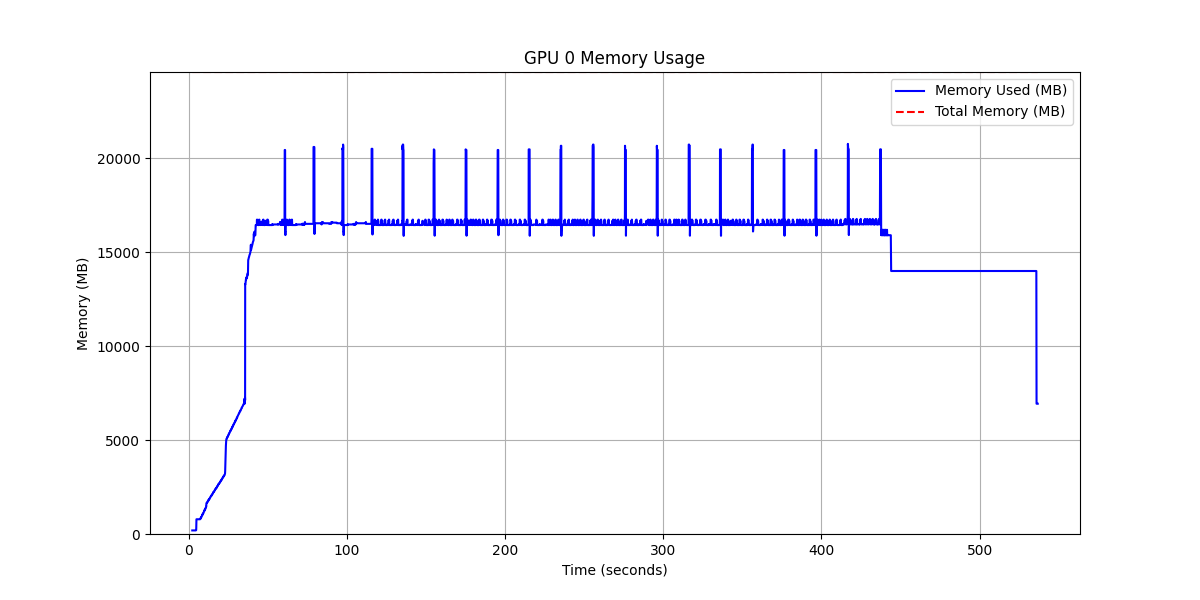

The file beside this chart, header and first rows:
timestamp, memory_used_mb, memory_total_mb, utilization_pct
2.147, 190, 24576, 0.7731
2.304, 190, 24576, 0.7731
2.401, 190, 24576, 0.7731
2.52, 190, 24576, 0.7731
2.671, 190, 24576, 0.7731
2.786, 190, 24576, 0.7731
2.873, 190, 24576, 0.7731
2.955, 190, 24576, 0.7731
3.042, 190, 24576, 0.7731
3.149, 190, 24576, 0.7731
3.271, 190, 24576, 0.7731
3.337, 190, 24576, 0.7731
3.419, 190, 24576, 0.7731
3.513, 190, 24576, 0.7731
3.602, 190, 24576, 0.7731
3.668, 190, 24576, 0.7731
3.754, 190, 24576, 0.7731
3.833, 190, 24576, 0.7731
3.929, 190, 24576, 0.7731
4.001, 190, 24576, 0.7731
4.095, 190, 24576, 0.7731
4.18, 190, 24576, 0.7731
4.224, 190, 24576, 0.7731
4.292, 190, 24576, 0.7731
4.393, 190, 24576, 0.7731
4.469, 200, 24576, 0.8138
4.619, 208, 24576, 0.8464
4.675, 350, 24576, 1.424
4.733, 784, 24576, 3.19
4.79, 784, 24576, 3.19
4.846, 784, 24576, 3.19
4.903, 784, 24576, 3.19
4.96, 784, 24576, 3.19
5.019, 784, 24576, 3.19
5.076, 784, 24576, 3.19
5.134, 784, 24576, 3.19
5.189, 784, 24576, 3.19
5.275, 784, 24576, 3.19
5.331, 784, 24576, 3.19
5.388, 784, 24576, 3.19
5.445, 784, 24576, 3.19
5.527, 784, 24576, 3.19
5.582, 784, 24576, 3.19
5.64, 784, 24576, 3.19
5.738, 784, 24576, 3.19
5.833, 784, 24576, 3.19
5.951, 784, 24576, 3.19
6.007, 784, 24576, 3.19
6.114, 784, 24576, 3.19
6.17, 784, 24576, 3.19
6.268, 784, 24576, 3.19
6.346, 784, 24576, 3.19
6.422, 784, 24576, 3.19
6.499, 784, 24576, 3.19
6.558, 784, 24576, 3.19
6.636, 784, 24576, 3.19
6.709, 784, 24576, 3.19
6.783, 784, 24576, 3.19
6.84, 784, 24576, 3.19
6.915, 784, 24576, 3.19
... 7,253 more rows
